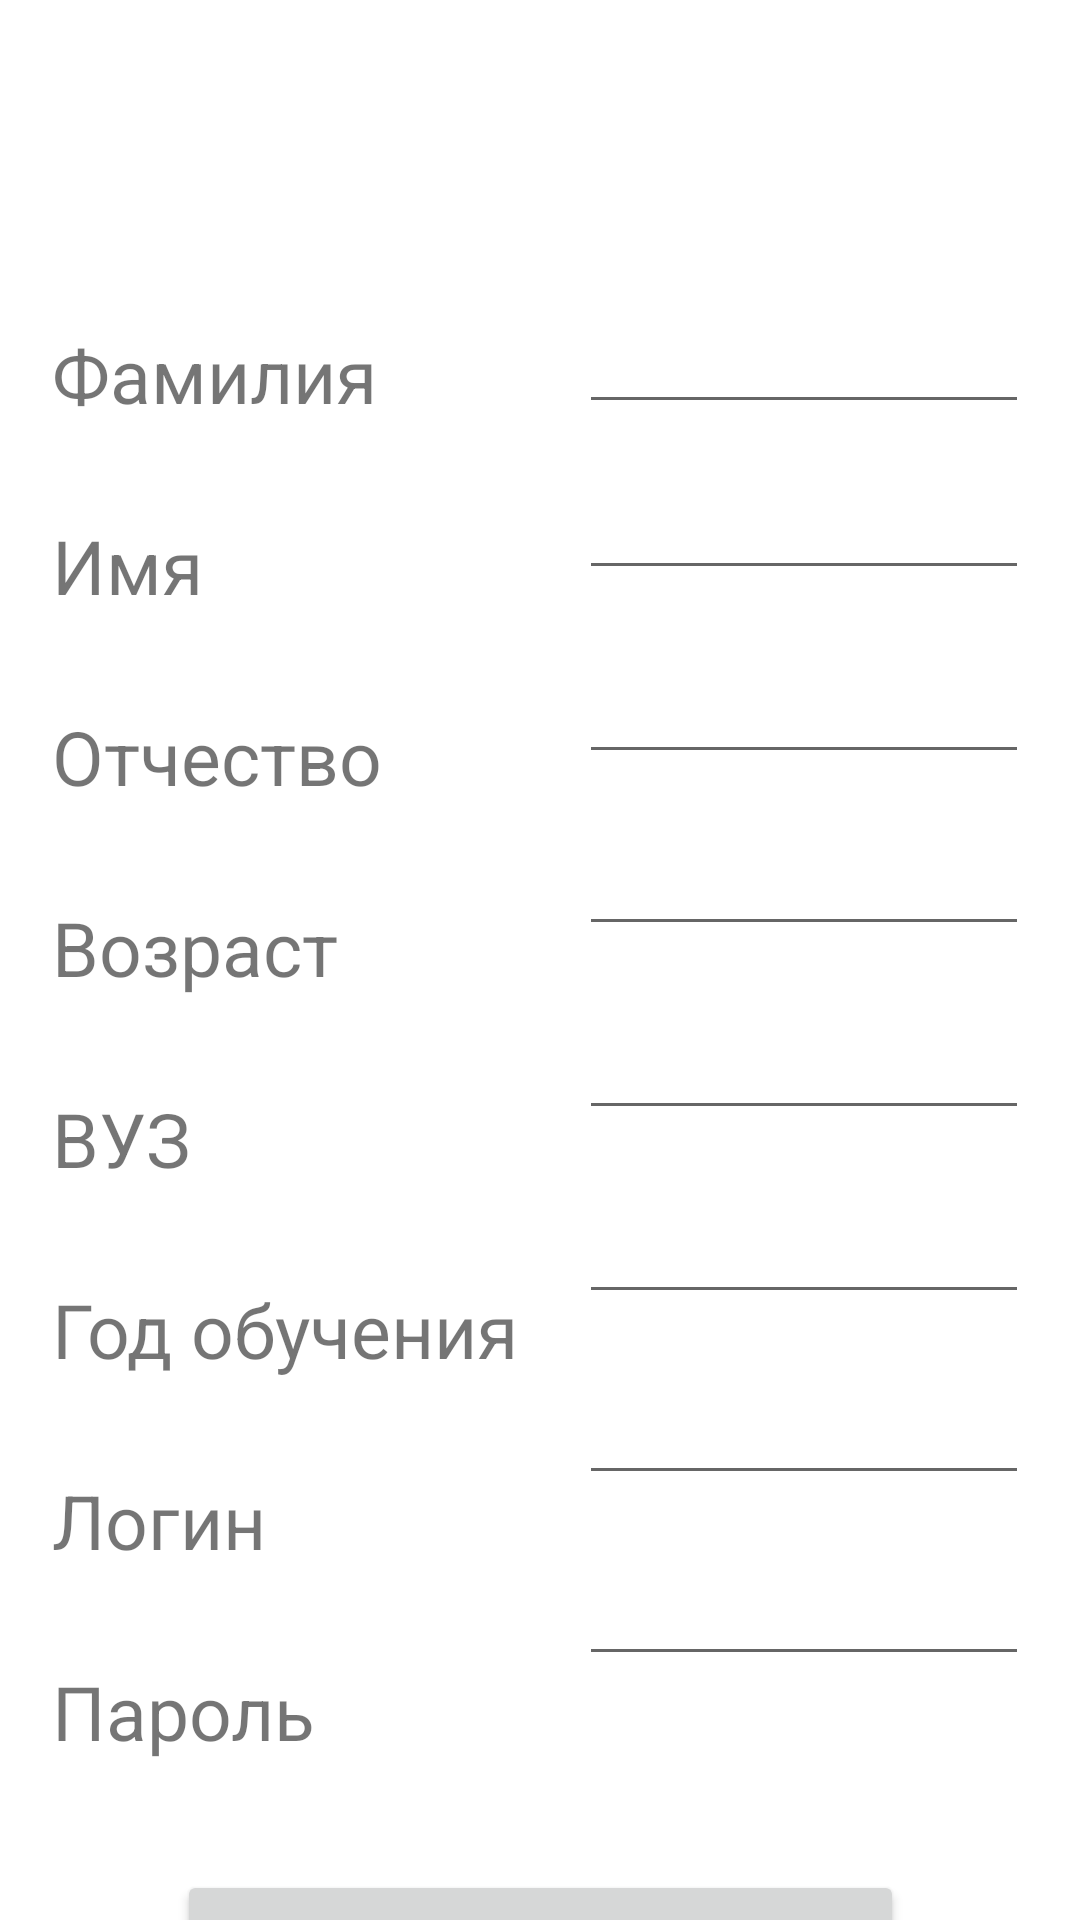

Android layout source for this screen:
<!-- AndroidManifest.xml: application theme Theme.FreelanceForStudents -->
<!-- res/layout/activity_redact_performer.xml -->
<?xml version="1.0" encoding="utf-8"?>
<androidx.constraintlayout.widget.ConstraintLayout xmlns:android="http://schemas.android.com/apk/res/android"
    xmlns:app="http://schemas.android.com/apk/res-auto"
    xmlns:tools="http://schemas.android.com/tools"
    android:layout_width="match_parent"
    android:layout_height="match_parent"
    tools:context=".RedactPerformer">

    <LinearLayout
        android:id="@+id/LL"
        android:layout_width="wrap_content"
        android:layout_height="wrap_content"
        android:orientation="horizontal"
        android:layout_marginTop="100dp"
        app:layout_constraintEnd_toEndOf="parent"
        app:layout_constraintStart_toStartOf="parent"
        app:layout_constraintTop_toTopOf="parent">

        <LinearLayout
            android:layout_width="wrap_content"
            android:layout_height="wrap_content"
            android:orientation="vertical">

            <TextView
                android:id="@+id/LastName"
                android:layout_width="wrap_content"
                android:layout_height="wrap_content"
                android:text="Фамилия"
                android:textSize="25sp"
                android:layout_marginTop="8dp"/>
            <TextView
                android:id="@+id/Name"
                android:layout_width="wrap_content"
                android:layout_height="wrap_content"
                android:text="Имя"
                android:textSize="25sp"
                android:layout_marginTop="30dp"/>

            <TextView
                android:id="@+id/MiddleName"
                android:layout_width="wrap_content"
                android:layout_height="wrap_content"
                android:text="Отчество"
                android:textSize="25sp"
                android:layout_marginTop="30dp"/>
            <TextView
                android:id="@+id/Age"
                android:layout_width="wrap_content"
                android:layout_height="wrap_content"
                android:text="Возраст"
                android:textSize="25sp"
                android:layout_marginTop="30dp"/>
            <TextView
                android:id="@+id/University"
                android:layout_width="wrap_content"
                android:layout_height="wrap_content"
                android:layout_marginTop="30dp"
                android:text="ВУЗ"
                android:textSize="25sp"/>
            <TextView
                android:id="@+id/YearStudy"
                android:layout_width="wrap_content"
                android:layout_height="wrap_content"
                android:layout_marginTop="30dp"
                android:text="Год обучения"
                android:textSize="25sp"/>
            <TextView
                android:id="@+id/login"
                android:layout_width="wrap_content"
                android:layout_height="wrap_content"
                android:layout_marginTop="30dp"
                android:text="Логин"
                android:textSize="25sp" />

            <TextView
                android:id="@+id/Password"
                android:layout_width="wrap_content"
                android:layout_height="wrap_content"
                android:layout_marginTop="30dp"
                android:text="Пароль"
                android:textSize="25sp" />


        </LinearLayout>

        <LinearLayout
            android:layout_width="wrap_content"
            android:layout_height="wrap_content"
            android:layout_marginStart="20dp"
            android:orientation="vertical">

            <EditText
                android:id="@+id/edit_LastName"
                android:layout_width="150dp"
                android:layout_height="wrap_content"/>
            <EditText
                android:id="@+id/edit_Name"
                android:layout_width="150dp"
                android:layout_height="wrap_content"
                android:layout_marginTop="14dp"/>
            <EditText
                android:id="@+id/edit_MiddleName"
                android:layout_width="150dp"
                android:layout_height="wrap_content"
                android:layout_marginTop="20dp"/>
            <EditText
                android:id="@+id/edit_Age"
                android:layout_width="150dp"
                android:layout_height="wrap_content"
                android:layout_marginTop="16dp"/>
            <EditText
                android:id="@+id/edit_University"
                android:layout_width="150dp"
                android:layout_height="wrap_content"
                android:layout_marginTop="20dp"/>
            <EditText
                android:id="@+id/edit_YearStudy"
                android:layout_width="150dp"
                android:layout_height="wrap_content"
                android:layout_marginTop="20dp"/>
            <EditText
                android:id="@+id/edit_Login"
                android:layout_width="150dp"
                android:layout_height="wrap_content"
                android:layout_marginTop="19dp" />

            <EditText
                android:id="@+id/edit_Password"
                android:layout_width="150dp"
                android:layout_height="wrap_content"
                android:layout_marginTop="19dp" />

        </LinearLayout>

    </LinearLayout>

    <Button
        android:id="@+id/ButtonSaveChanges"
        android:layout_width="wrap_content"
        android:layout_height="wrap_content"
        android:layout_marginTop="36dp"
        android:text="сохранить изменения"
        android:textSize="18sp"
        app:layout_constraintEnd_toEndOf="parent"
        app:layout_constraintStart_toStartOf="parent"
        app:layout_constraintTop_toBottomOf="@id/LL" />

</androidx.constraintlayout.widget.ConstraintLayout>
<!-- resources referenced by this layout -->
<resources>
  <style name="Theme.FreelanceForStudents" parent="Theme.MaterialComponents.DayNight.DarkActionBar">
          
          <item name="colorPrimary">@color/purple_500</item>
          <item name="colorPrimaryVariant">@color/purple_700</item>
          <item name="colorOnPrimary">@color/white</item>
          
          <item name="colorSecondary">@color/teal_200</item>
          <item name="colorSecondaryVariant">@color/teal_700</item>
          <item name="colorOnSecondary">@color/black</item>
          
          <item name="android:statusBarColor" tools:targetApi="l">?attr/colorPrimaryVariant</item>
          
      </style>
  <!-- not gathered from this repository: default colours our renderer supplied (Android Studio template values) -->
  <color name="purple_500">#FF6200EE</color>
  <color name="purple_700">#FF3700B3</color>
  <color name="teal_200">#FF03DAC5</color>
  <color name="teal_700">#FF018786</color>
  <color name="black">#FF000000</color>
  <color name="white">#FFFFFFFF</color>
</resources>
